Run: headless pygame with SDL's dummy video driver; simulated clock (each Clock.tick advances the game by its frame time, no real sleeping); random seed 0; keys injected as events and as key.get_pressed() state; no mouse input.
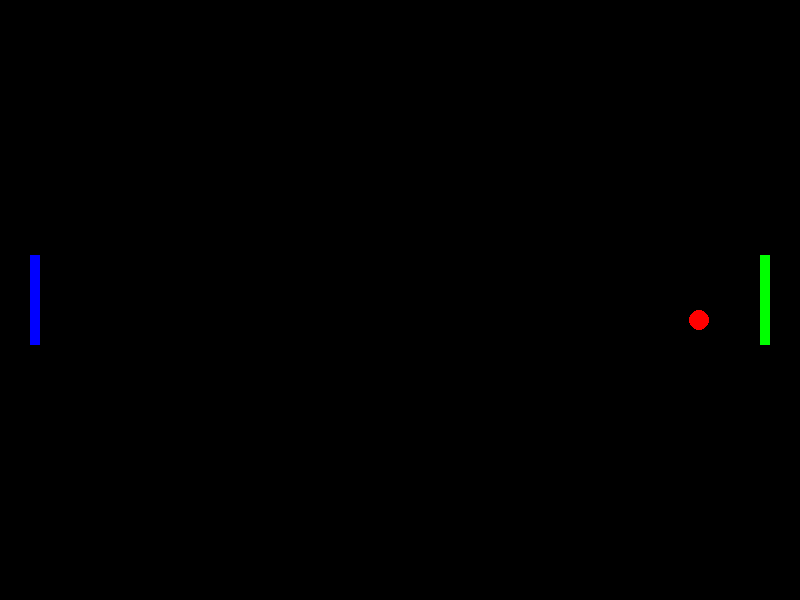
Frame 1 of 4 · flips 1–60 · no input
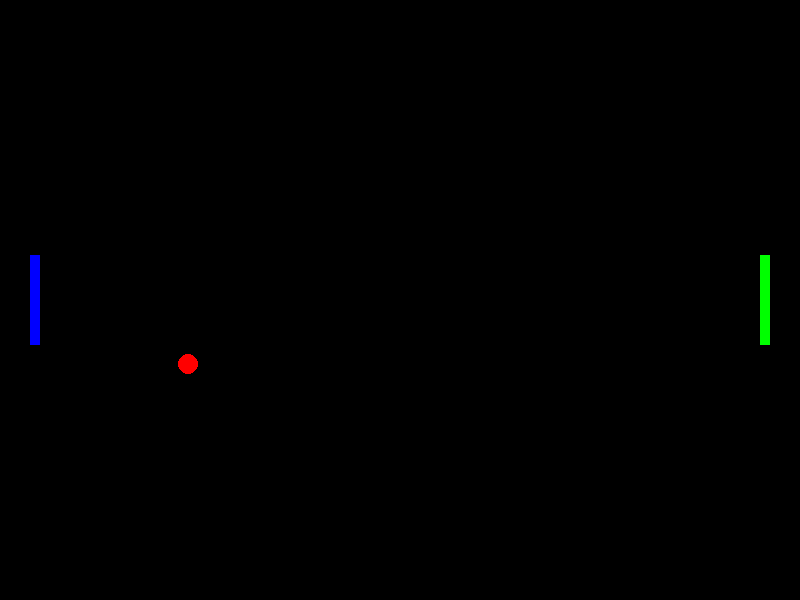
Frame 2 of 4 · flips 61–180 · tapped SPACE, RETURN · held RIGHT (→), D
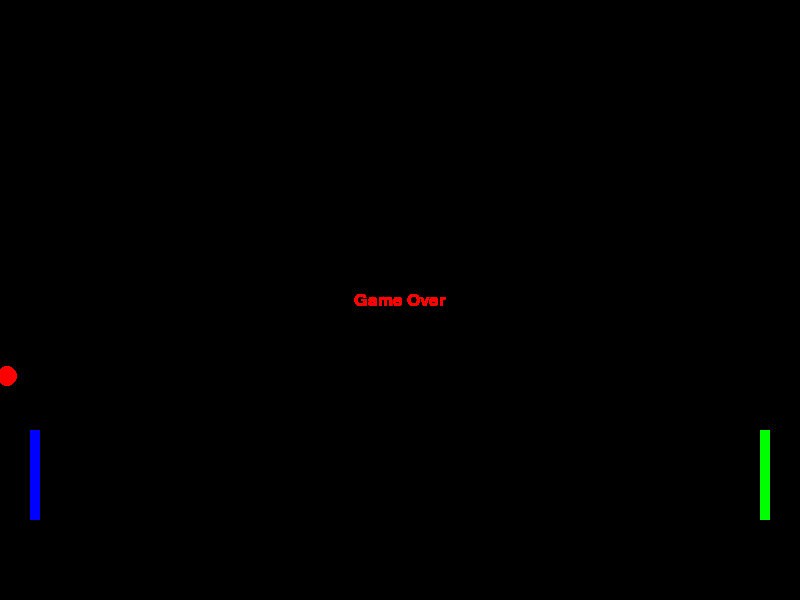
Frame 3 of 4 · flips 181–300 · held DOWN (↓), S
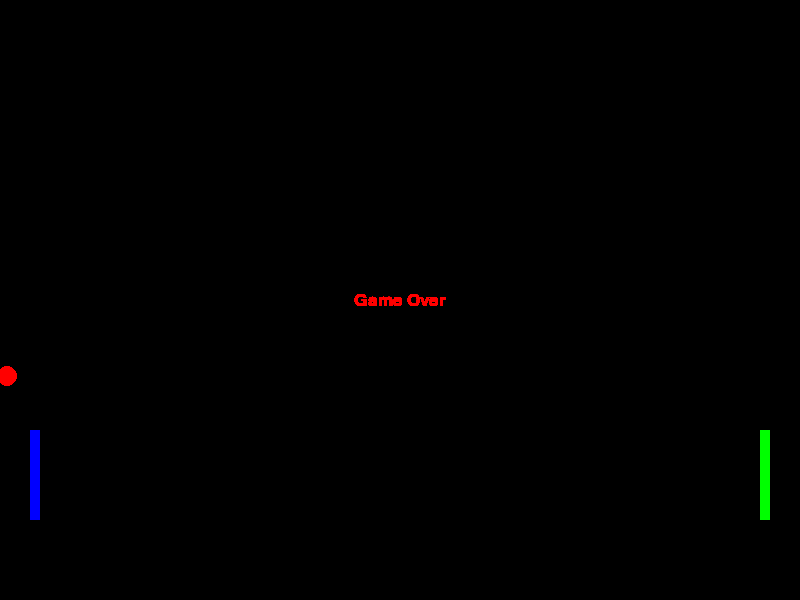
Frame 4 of 4 · flips 301–420 · held LEFT (←), A, UP (↑), W

The pygame program that drew these frames:

import random
import math
import pygame

pygame.init()
font = pygame.font.SysFont("arial", 25)  # This font variable will be used to write on the screen using pygame.font.render

# Window setup
screen = pygame.display.set_mode((800, 600))
pygame.display.set_caption('Pong')
clock = pygame.time.Clock()
fps = 60

# Ball settings
ball_speed = 5
ball_angle = random.choice([math.radians(random.randint(-45, 45)), math.radians(random.randint(135, 225))])
ball_radius = 10
ball_centre = [screen.get_width() // 2, screen.get_height() // 2]
ball_speed_increment = 0.2

# Paddle settings
paddle_width = 10
paddle_height = 90
paddle_dist = 30

# Player settings
player_speed = 5
player1 = pygame.Rect(paddle_dist, screen.get_height() // 2 - paddle_height // 2, paddle_width, paddle_height)
player2 = pygame.Rect(screen.get_width() - paddle_dist - paddle_width, screen.get_height() // 2 - paddle_height // 2, paddle_width, paddle_height)

game_over = False
while True:
    if game_over:
        for event in pygame.event.get():
            if event.type == pygame.QUIT:
                pygame.quit()
                quit()
        over_msg = font.render("Game Over", True, "red")
        screen.blit(over_msg, [(screen.get_width() // 2) - (over_msg.get_width() // 2), (screen.get_height() // 2) - (over_msg.get_height() // 2)])
        pygame.display.flip()
        continue

    # Event handling
    for event in pygame.event.get():
        if event.type == pygame.QUIT:
            pygame.quit()
            quit()

    # Player controls
    pressed_keys = pygame.key.get_pressed()
    if pressed_keys[pygame.K_w]:
        player1.y -= player_speed
    if pressed_keys[pygame.K_s]:
        player1.y += player_speed
    if pressed_keys[pygame.K_UP]:
        player2.y -= player_speed
    if pressed_keys[pygame.K_DOWN]:
        player2.y += player_speed

    # Keep paddles within screen bounds
    for player in [player1, player2]:
        if player.top < 0:
            player.top = 0
        if player.bottom > screen.get_height():
            player.bottom = screen.get_height()

    # Ball movement
    ball_centre[0] = ball_centre[0] + math.cos(ball_angle) * ball_speed
    ball_centre[1] = ball_centre[1] + math.sin(ball_angle) * ball_speed

    ball_rect = pygame.Rect(ball_centre[0] - ball_radius, ball_centre[1] - ball_radius, ball_radius * 2, ball_radius * 2)

    # Ball collision with paddles
    if ((ball_rect.colliderect(player1) and math.cos(ball_angle) < 0)
            or (ball_rect.colliderect(player2) and math.cos(ball_angle) > 0)):
        ball_angle = math.pi - ball_angle
        ball_speed += ball_speed_increment

    # Ball collision with top/bottom walls
    if ball_rect.top <= 0 or ball_rect.bottom >= screen.get_height():
        ball_angle = math.pi * 2 - ball_angle

    # Scoring system
    if ball_rect.left <= 0:
        game_over = True
    elif ball_rect.right >= screen.get_width():
        game_over = True

    # Rendering
    screen.fill("black")
    pygame.draw.circle(screen, "red", ball_centre, ball_radius)
    pygame.draw.rect(screen, "blue", player1)
    pygame.draw.rect(screen, "green", player2)

    # Update Screen
    pygame.display.flip()
    clock.tick(fps)
